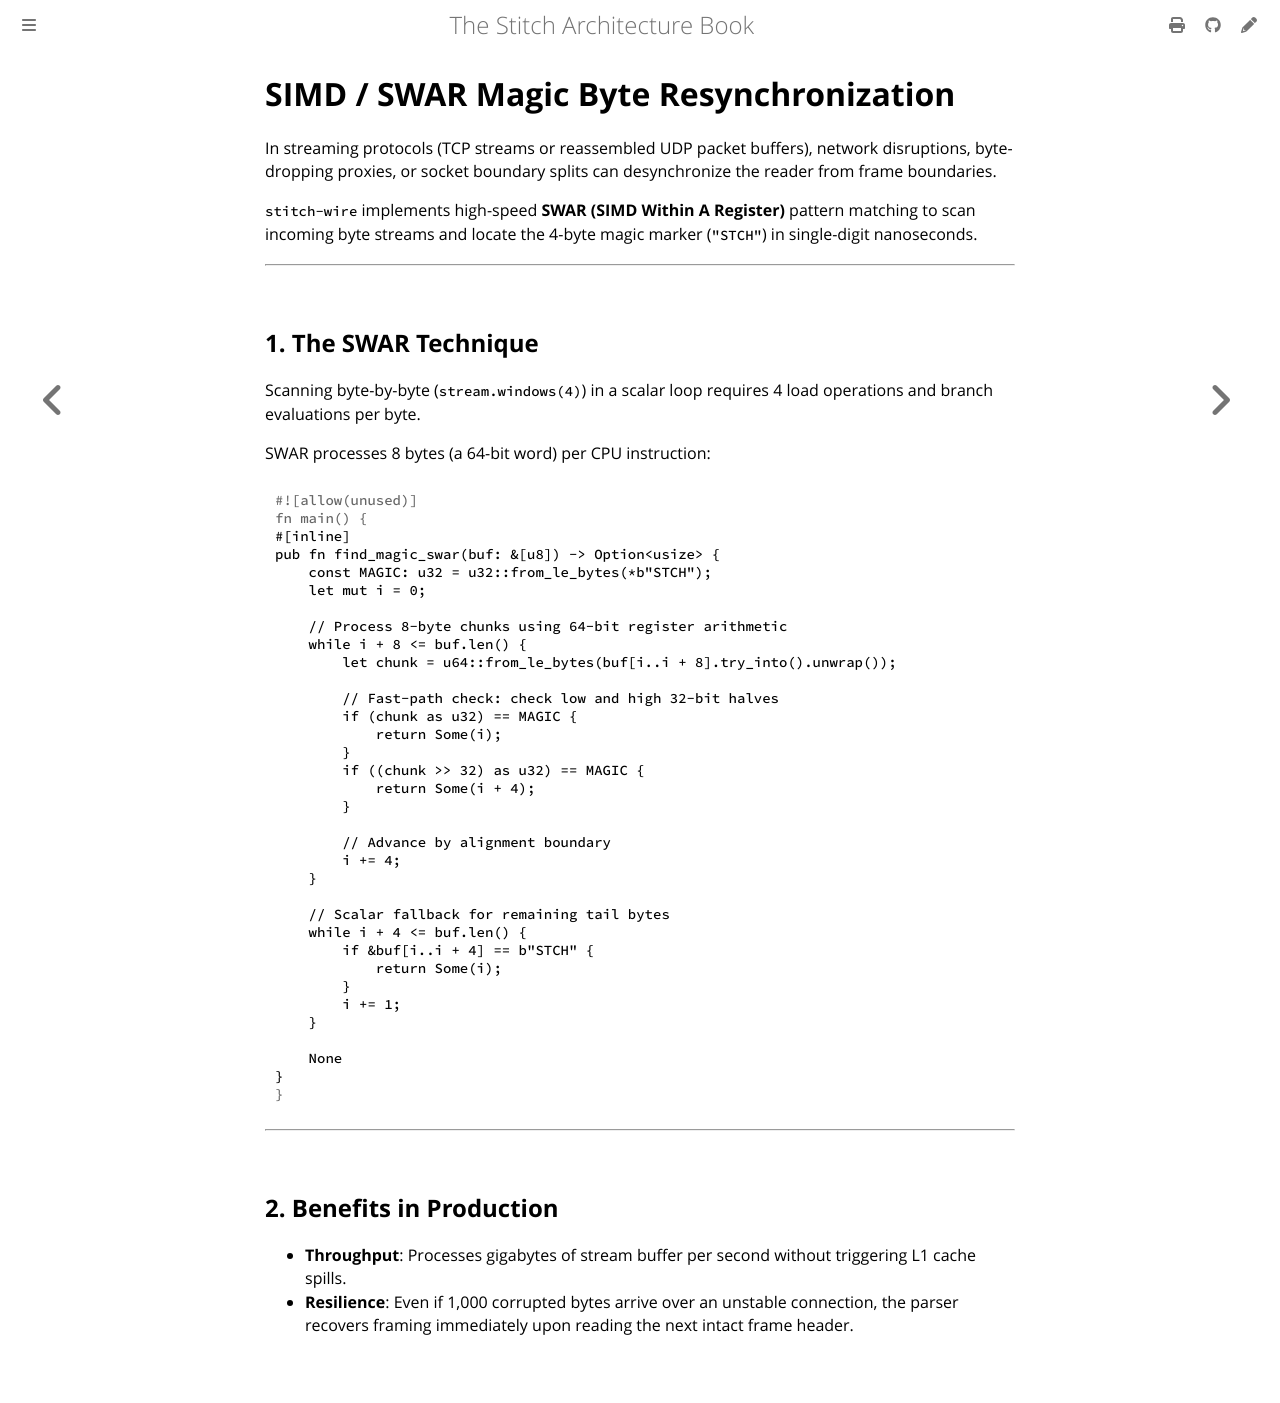

repository: stitch-rs/stitch · page: wire/swar_magic.html · generator: mdbook

# SIMD / SWAR Magic Byte Resynchronization

In streaming protocols (TCP streams or reassembled UDP packet buffers), network disruptions, byte-dropping proxies, or socket boundary splits can desynchronize the reader from frame boundaries.

`stitch-wire` implements high-speed **SWAR (SIMD Within A Register)** pattern matching to scan incoming byte streams and locate the 4-byte magic marker (`"STCH"`) in single-digit nanoseconds.

---

## 1. The SWAR Technique

Scanning byte-by-byte (`stream.windows(4)`) in a scalar loop requires 4 load operations and branch evaluations per byte.

SWAR processes 8 bytes (a 64-bit word) per CPU instruction:

```rust
#[inline]
pub fn find_magic_swar(buf: &[u8]) -> Option<usize> {
    const MAGIC: u32 = u32::from_le_bytes(*b"STCH");
    let mut i = 0;

    // Process 8-byte chunks using 64-bit register arithmetic
    while i + 8 <= buf.len() {
        let chunk = u64::from_le_bytes(buf[i..i + 8].try_into().unwrap());
        
        // Fast-path check: check low and high 32-bit halves
        if (chunk as u32) == MAGIC {
            return Some(i);
        }
        if ((chunk >> 32) as u32) == MAGIC {
            return Some(i + 4);
        }
        
        // Advance by alignment boundary
        i += 4;
    }

    // Scalar fallback for remaining tail bytes
    while i + 4 <= buf.len() {
        if &buf[i..i + 4] == b"STCH" {
            return Some(i);
        }
        i += 1;
    }

    None
}
```

---

## 2. Benefits in Production

- **Throughput**: Processes gigabytes of stream buffer per second without triggering L1 cache spills.
- **Resilience**: Even if 1,000 corrupted bytes arrive over an unstable connection, the parser recovers framing immediately upon reading the next intact frame header.
